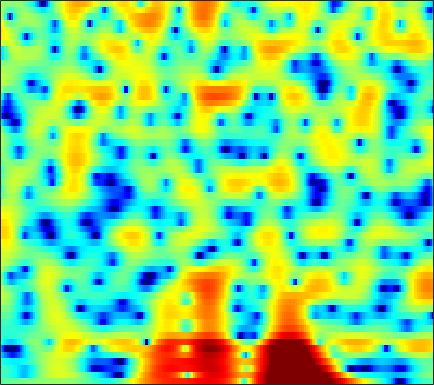

The data file committed next to this chart (first rows):
-1.5584, -1.4617, -1.34, -1.2212, -1.1417, -1.0421, -0.94671, -0.87426, -0.77001, -0.66153, -0.54473, -0.45426, -0.333, -0.21044, -0.11182, 0.016395, 0.14478, 0.23521, 0.35201, 0.46043, 0.55801, 0.63222, 0.7158, 0.77695
-2.82, -2.735, -2.781, -3.003, -3.285, -3.819, -4.523, -5.153, -6.084, -6.989, -7.592, -7.649, -7.07, -5.924, -4.899, -3.508, -2.208, -1.325, -0.2771, 0.6205, 1.379, 1.863, 2.406, 2.839
-2.449, -2.516, -2.711, -3.038, -3.37, -3.918, -4.591, -5.169, -6.013, -6.836, -7.436, -7.588, -7.218, -6.249, -5.284, -3.883, -2.52, -1.569, -0.4222, 0.5769, 1.425, 1.964, 2.562, 3.026
-3.708, -4.078, -4.554, -4.986, -5.256, -5.518, -5.638, -5.633, -5.502, -5.226, -4.822, -4.441, -3.846, -3.173, -2.622, -1.852, -1.072, -0.4956, 0.2452, 0.9363, 1.56, 1.976, 2.454, 2.839
-6.888, -8.224, -10.11, -12.02, -13.29, -14.3, -14.06, -13.12, -11.35, -9.463, -7.686, -6.454, -4.974, -3.688, -2.828, -1.81, -0.9203, -0.3348, 0.3657, 0.988, 1.549, 1.94, 2.432, 2.887
-9.138, -12.31, -18.01, -27.02, -34.59, -29.73, -26.59, -22.12, -16.14, -11.6, -8.226, -6.205, -4.068, -2.462, -1.542, -0.6593, -0.1384, 0.03003, -0.01882, -0.3031, -0.6951, -0.8968, -0.749, 0.04387
-3.809, -4.798, -5.936, -6.723, -7.006, -6.968, -6.58, -6.072, -5.125, -4.013, -2.844, -2.022, -1.042, -0.2532, 0.1836, 0.5198, 0.5308, 0.3063, -0.3959, -1.64, -3.569, -5.436, -7.368, -5.761
-3.066, -3.23, -3.427, -3.564, -3.609, -3.598, -3.503, -3.374, -3.125, -2.816, -2.447, -2.147, -1.744, -1.358, -1.09, -0.786, -0.5574, -0.4299, -0.315, -0.2378, -0.1488, -0.03318, 0.2401, 0.6807
-3.341, -3.225, -3.15, -3.143, -3.185, -3.284, -3.4, -3.485, -3.59, -3.652, -3.621, -3.529, -3.286, -2.911, -2.554, -2.007, -1.413, -0.9548, -0.3599, 0.2048, 0.7363, 1.111, 1.587, 2.027
-2.9, -2.646, -2.5, -2.568, -2.757, -3.197, -3.835, -4.453, -5.458, -6.611, -7.745, -8.353, -8.414, -7.495, -6.378, -4.722, -3.125, -2.035, -0.754, 0.3446, 1.267, 1.853, 2.502, 3.01
-1.588, -1.364, -1.308, -1.526, -1.87, -2.577, -3.607, -4.635, -6.385, -8.774, -12.17, -15.6, -18.14, -13.51, -10.11, -6.72, -4.151, -2.601, -0.8939, 0.4891, 1.609, 2.289, 2.996, 3.491
-0.02759, 0.008978, -0.1359, -0.5118, -0.9275, -1.661, -2.601, -3.406, -4.559, -5.708, -6.678, -7.145, -7.264, -6.738, -5.984, -4.659, -3.182, -2.074, -0.6905, 0.5333, 1.548, 2.172, 2.804, 3.214
1.605, 1.476, 1.137, 0.6063, 0.07192, -0.8227, -1.929, -2.918, -4.5, -6.363, -8.461, -10.02, -11.19, -10.24, -8.54, -6.037, -3.761, -2.291, -0.632, 0.7076, 1.734, 2.309, 2.841, 3.113
2.505, 2.241, 1.752, 1.118, 0.5346, -0.364, -1.424, -2.353, -3.829, -5.648, -7.949, -9.921, -11.75, -10.38, -8.06, -5.115, -2.7, -1.236, 0.3425, 1.525, 2.369, 2.781, 3.058, 3.026
1.888, 1.303, 0.4249, -0.4517, -1.06, -1.757, -2.324, -2.651, -3, -3.296, -3.442, -3.411, -3.131, -2.523, -1.885, -0.8432, 0.2414, 1.02, 1.94, 2.647, 3.114, 3.294, 3.269, 2.899
0.02855, -1.502, -3.91, -6.486, -7.968, -8.46, -7.541, -6.649, -5.618, -4.787, -4.048, -3.488, -2.656, -1.705, -0.9353, 0.1179, 1.144, 1.853, 2.665, 3.302, 3.713, 3.857, 3.813, 3.487
-0.4504, -2.343, -5.592, -9.751, -12.61, -12.61, -10.41, -9.212, -8.516, -8.459, -8.668, -8.554, -7.45, -5.496, -3.867, -1.841, -0.1231, 0.9549, 2.102, 2.958, 3.537, 3.793, 3.915, 3.816
1.824, 0.9389, -0.3448, -1.62, -2.483, -3.522, -4.506, -5.33, -6.801, -9.112, -13.1, -17.02, -14.65, -8.935, -5.921, -3.023, -0.9347, 0.2654, 1.483, 2.339, 2.897, 3.148, 3.286, 3.209
2.971, 2.662, 2.161, 1.55, 1.048, 0.3337, -0.4358, -1.046, -1.883, -2.691, -3.266, -3.468, -3.303, -2.7, -2.061, -1.134, -0.2681, 0.2881, 0.8864, 1.306, 1.53, 1.58, 1.493, 1.223
3.057, 3.116, 3.051, 2.829, 2.575, 2.159, 1.664, 1.266, 0.7336, 0.2524, -0.1449, -0.375, -0.5656, -0.6421, -0.6293, -0.5651, -0.482, -0.4365, -0.43, -0.4914, -0.6329, -0.8054, -1.135, -1.577
3.584, 3.828, 3.93, 3.832, 3.63, 3.211, 2.676, 2.211, 1.554, 0.9022, 0.2754, -0.1273, -0.5814, -0.9365, -1.167, -1.468, -1.774, -2.025, -2.408, -2.852, -3.324, -3.681, -4.139, -4.551
4.988, 5.266, 5.343, 5.126, 4.774, 4.054, 3.088, 2.215, 0.9151, -0.4518, -1.657, -2.347, -2.944, -3.228, -3.368, -3.571, -3.942, -4.362, -5.111, -6.114, -7.298, -8.184, -9.169, -9.541
6.42, 6.621, 6.583, 6.155, 5.581, 4.454, 2.827, 1.231, -1.545, -5.33, -10.46, -13.51, -11.39, -8.555, -7.308, -6.59, -6.685, -7.193, -8.383, -10.16, -12.65, -15.36, -21.69, -34.47
6.631, 6.694, 6.508, 5.998, 5.388, 4.255, 2.717, 1.274, -1.069, -3.863, -6.605, -7.967, -8.29, -7.804, -7.594, -7.84, -8.725, -9.825, -11.83, -14.13, -16.29, -17.25, -17.15, -15.93
6.066, 6.019, 5.766, 5.321, 4.848, 4.031, 3.031, 2.159, 0.8882, -0.4266, -1.686, -2.587, -3.659, -4.674, -5.493, -6.764, -8.44, -10.07, -13.09, -17.57, -24.81, -25.19, -18.43, -14.17
5.076, 5.001, 4.799, 4.479, 4.155, 3.607, 2.941, 2.373, 1.544, 0.6676, -0.2578, -0.9467, -1.878, -2.827, -3.558, -4.585, -5.693, -6.558, -7.744, -8.761, -9.347, -9.373, -8.804, -7.845
3.502, 3.509, 3.485, 3.35, 3.174, 2.833, 2.354, 1.926, 1.269, 0.5281, -0.2261, -0.7809, -1.492, -2.134, -2.552, -3.054, -3.47, -3.731, -3.973, -4.118, -4.121, -4.002, -3.701, -3.272
1.061, 1.418, 1.822, 2.08, 2.137, 2.014, 1.653, 1.22, 0.4581, -0.4708, -1.472, -2.205, -2.97, -3.386, -3.465, -3.3, -2.977, -2.704, -2.336, -1.982, -1.632, -1.362, -0.9953, -0.5787
-2.795, -1.252, 0.244, 1.244, 1.665, 1.824, 1.544, 1.015, -0.1275, -1.825, -4.258, -6.549, -9.697, -10.11, -8.318, -5.75, -3.847, -2.802, -1.835, -1.153, -0.6563, -0.3621, 0.006785, 0.4122
-3.616, -1.661, 0.2597, 1.547, 2.15, 2.511, 2.391, 1.998, 1.012, -0.574, -2.814, -4.976, -7.777, -8.128, -6.649, -4.459, -2.866, -2.091, -1.507, -1.351, -1.484, -1.711, -1.964, -1.991
-1.275, -0.3563, 0.8146, 1.78, 2.325, 2.792, 2.936, 2.851, 2.494, 1.903, 1.172, 0.5906, -0.07284, -0.5066, -0.6846, -0.8294, -1.034, -1.336, -1.964, -3.021, -4.633, -6.286, -9.462, -13.88
-2.336, -1.202, 0.1115, 1.131, 1.726, 2.297, 2.645, 2.753, 2.751, 2.613, 2.346, 2.125, 1.735, 1.29, 0.9113, 0.2845, -0.5382, -1.314, -2.647, -4.319, -6.326, -8.058, -10.37, -11.93
-3.406, -1.826, -0.2877, 0.7114, 1.239, 1.692, 1.96, 2.067, 2.151, 2.184, 2.168, 2.134, 2.013, 1.771, 1.476, 0.8846, 0.03784, -0.812, -2.334, -4.345, -7.056, -9.698, -14.14, -16.11
-0.9635, -0.3938, 0.08796, 0.3038, 0.2782, 0.03395, -0.3351, -0.5703, -0.7261, -0.6012, -0.187, 0.1678, 0.6654, 1.003, 1.108, 1.03, 0.6455, 0.1523, -0.8338, -2.2, -3.967, -5.476, -7.396, -7.837
0.4825, 0.2342, -0.3219, -1.154, -2.051, -3.664, -5.896, -7.962, -10.26, -9.396, -6.548, -4.624, -2.638, -1.235, -0.4982, 0.1296, 0.3993, 0.41, 0.2345, -0.1187, -0.5144, -0.7726, -0.9165, -0.7151
0.929, 0.3336, -0.6145, -1.864, -3.025, -4.937, -7.471, -9.777, -12.41, -11.39, -8.188, -6.034, -3.789, -2.167, -1.26, -0.4005, 0.1452, 0.3742, 0.5064, 0.4901, 0.391, 0.3225, 0.3165, 0.4785
1.546, 0.8463, -0.1635, -1.234, -2.059, -3.132, -4.047, -4.527, -4.791, -4.488, -3.747, -2.957, -1.888, -0.8824, -0.2438, 0.4075, 0.8167, 0.9602, 0.9176, 0.6582, 0.2036, -0.2114, -0.7625, -1.107
1.936, 1.057, -0.1635, -1.363, -2.186, -3.138, -3.702, -3.846, -3.575, -2.874, -1.916, -1.116, -0.07378, 0.8813, 1.472, 2.055, 2.352, 2.37, 2.076, 1.355, 0.1312, -1.24, -3.884, -7.71
0.03454, -1.23, -3.01, -4.926, -6.454, -8.58, -10.34, -10.5, -8.704, -6.097, -3.601, -2.039, -0.2364, 1.156, 1.97, 2.768, 3.225, 3.335, 3.176, 2.599, 1.553, 0.4563, -1.486, -3.599
-5.134, -6.934, -9.275, -11.23, -12.77, -15.32, -19.16, -20.21, -14.73, -9.698, -6.045, -3.998, -1.788, -0.09945, 0.8943, 1.912, 2.604, 2.916, 3.099, 3.047, 2.768, 2.481, 2.031, 1.668
-11.53, -16.04, -23.4, -20.68, -17.6, -14.86, -12.93, -11.58, -9.508, -7.323, -5.155, -3.721, -1.983, -0.5597, 0.3368, 1.283, 1.988, 2.396, 2.756, 2.977, 3.095, 3.103, 3.071, 2.985
-10.01, -12.44, -14.99, -15.12, -14.09, -12.29, -10.28, -8.836, -6.955, -5.253, -3.72, -2.677, -1.452, -0.4397, 0.1866, 0.8545, 1.385, 1.703, 2.06, 2.337, 2.597, 2.771, 2.992, 3.145
-6.895, -9.368, -12.53, -14.27, -13.46, -10.81, -8.291, -6.621, -4.839, -3.407, -2.326, -1.641, -1.019, -0.5242, -0.267, -0.009544, 0.1379, 0.1754, 0.2321, 0.351, 0.6193, 1.013, 1.688, 2.46
-3.164, -5.737, -10.01, -12.87, -11.11, -7.733, -5.196, -3.831, -2.643, -1.95, -1.663, -1.661, -1.84, -2.124, -2.319, -2.553, -2.909, -3.34, -4.344, -5.663, -6.377, -5.46, -2.773, -0.02583
1.178, 0.255, -0.7868, -1.508, -1.736, -1.713, -1.575, -1.555, -1.75, -2.356, -3.445, -4.689, -6.729, -8.981, -9.917, -9.545, -8.524, -8.145, -8.741, -10.88, -13.62, -11.66, -6.308, -2.23
2.609, 2.199, 1.659, 1.15, 0.7842, 0.3226, -0.205, -0.7017, -1.558, -2.777, -4.545, -6.324, -9.726, -14.7, -17.39, -13.96, -10.36, -8.654, -7.13, -6.102, -5.085, -4.139, -2.621, -0.9563
2.557, 2.321, 1.957, 1.595, 1.304, 0.8686, 0.3615, -0.07658, -0.7983, -1.668, -2.698, -3.569, -4.695, -5.587, -5.935, -5.906, -5.423, -4.891, -4.136, -3.36, -2.587, -1.981, -1.145, -0.3016
1.786, 1.591, 1.382, 1.206, 1.09, 0.908, 0.6894, 0.4819, 0.1408, -0.2718, -0.7212, -1.075, -1.52, -1.869, -2.059, -2.171, -2.141, -2.047, -1.872, -1.64, -1.365, -1.149, -0.8277, -0.4759
0.07128, -0.1263, -0.05682, 0.2133, 0.4774, 0.7963, 1.012, 1.094, 1.113, 1.032, 0.8837, 0.7576, 0.547, 0.3513, 0.2106, 0.04719, -0.1032, -0.2204, -0.393, -0.6013, -0.8213, -1.016, -1.242, -1.388
-5.689, -5.665, -3.548, -1.389, -0.1691, 0.9899, 1.704, 2.015, 2.228, 2.258, 2.182, 2.107, 1.983, 1.852, 1.762, 1.608, 1.384, 1.146, 0.7444, 0.1553, -0.6507, -1.397, -2.589, -3.842
-5.743, -5.608, -2.594, -0.1195, 1.129, 2.152, 2.651, 2.76, 2.618, 2.288, 1.894, 1.614, 1.444, 1.453, 1.547, 1.683, 1.724, 1.629, 1.255, 0.5494, -0.6102, -1.846, -4.221, -8.122
3.824, 3.37, 3.123, 3.093, 3.046, 2.849, 2.363, 1.773, 0.6164, -0.9622, -2.855, -4.162, -4.804, -3.767, -2.613, -1.222, -0.2632, 0.1394, 0.215, -0.129, -0.8792, -1.695, -3.042, -4.558
5.934, 5.348, 4.593, 3.876, 3.326, 2.516, 1.498, 0.5124, -1.212, -3.734, -7.71, -12.42, -16.3, -9.388, -6.142, -3.478, -1.96, -1.343, -0.9792, -1.106, -1.588, -2.111, -2.952, -3.69
5.99, 5.202, 4.148, 3.16, 2.502, 1.724, 1.02, 0.4828, -0.3401, -1.295, -2.24, -2.796, -3.072, -2.693, -2.176, -1.444, -0.9607, -0.7904, -0.8289, -1.247, -2.05, -2.943, -4.5, -6.453
4.877, 3.534, 1.587, -0.2164, -1.103, -1.363, -0.8295, -0.2985, 0.2698, 0.6226, 0.798, 0.884, 0.9175, 0.9337, 0.9429, 0.8811, 0.7426, 0.5762, 0.1326, -0.4993, -1.429, -2.407, -4.212, -6.95
2.822, 0.806, -2.984, -9.965, -27.29, -10.55, -4.673, -2.36, -0.4504, 0.6676, 1.252, 1.455, 1.524, 1.368, 1.149, 0.7312, 0.2592, -0.142, -0.6991, -1.199, -1.642, -1.869, -2.166, -2.338
1.881, 0.8042, -0.7637, -2.2, -2.813, -2.701, -1.796, -1.055, -0.2136, 0.2886, 0.4723, 0.3884, 0.05156, -0.53, -1.13, -2.08, -3.253, -4.213, -5.277, -5.919, -5.716, -5.055, -3.787, -2.381
1.098, 0.9757, 0.727, 0.5303, 0.4333, 0.4077, 0.4506, 0.4847, 0.4445, 0.2329, -0.186, -0.6577, -1.591, -2.784, -3.864, -5.582, -7.716, -9.81, -13.83, -21.33, -17.67, -12.02, -7.218, -3.96
